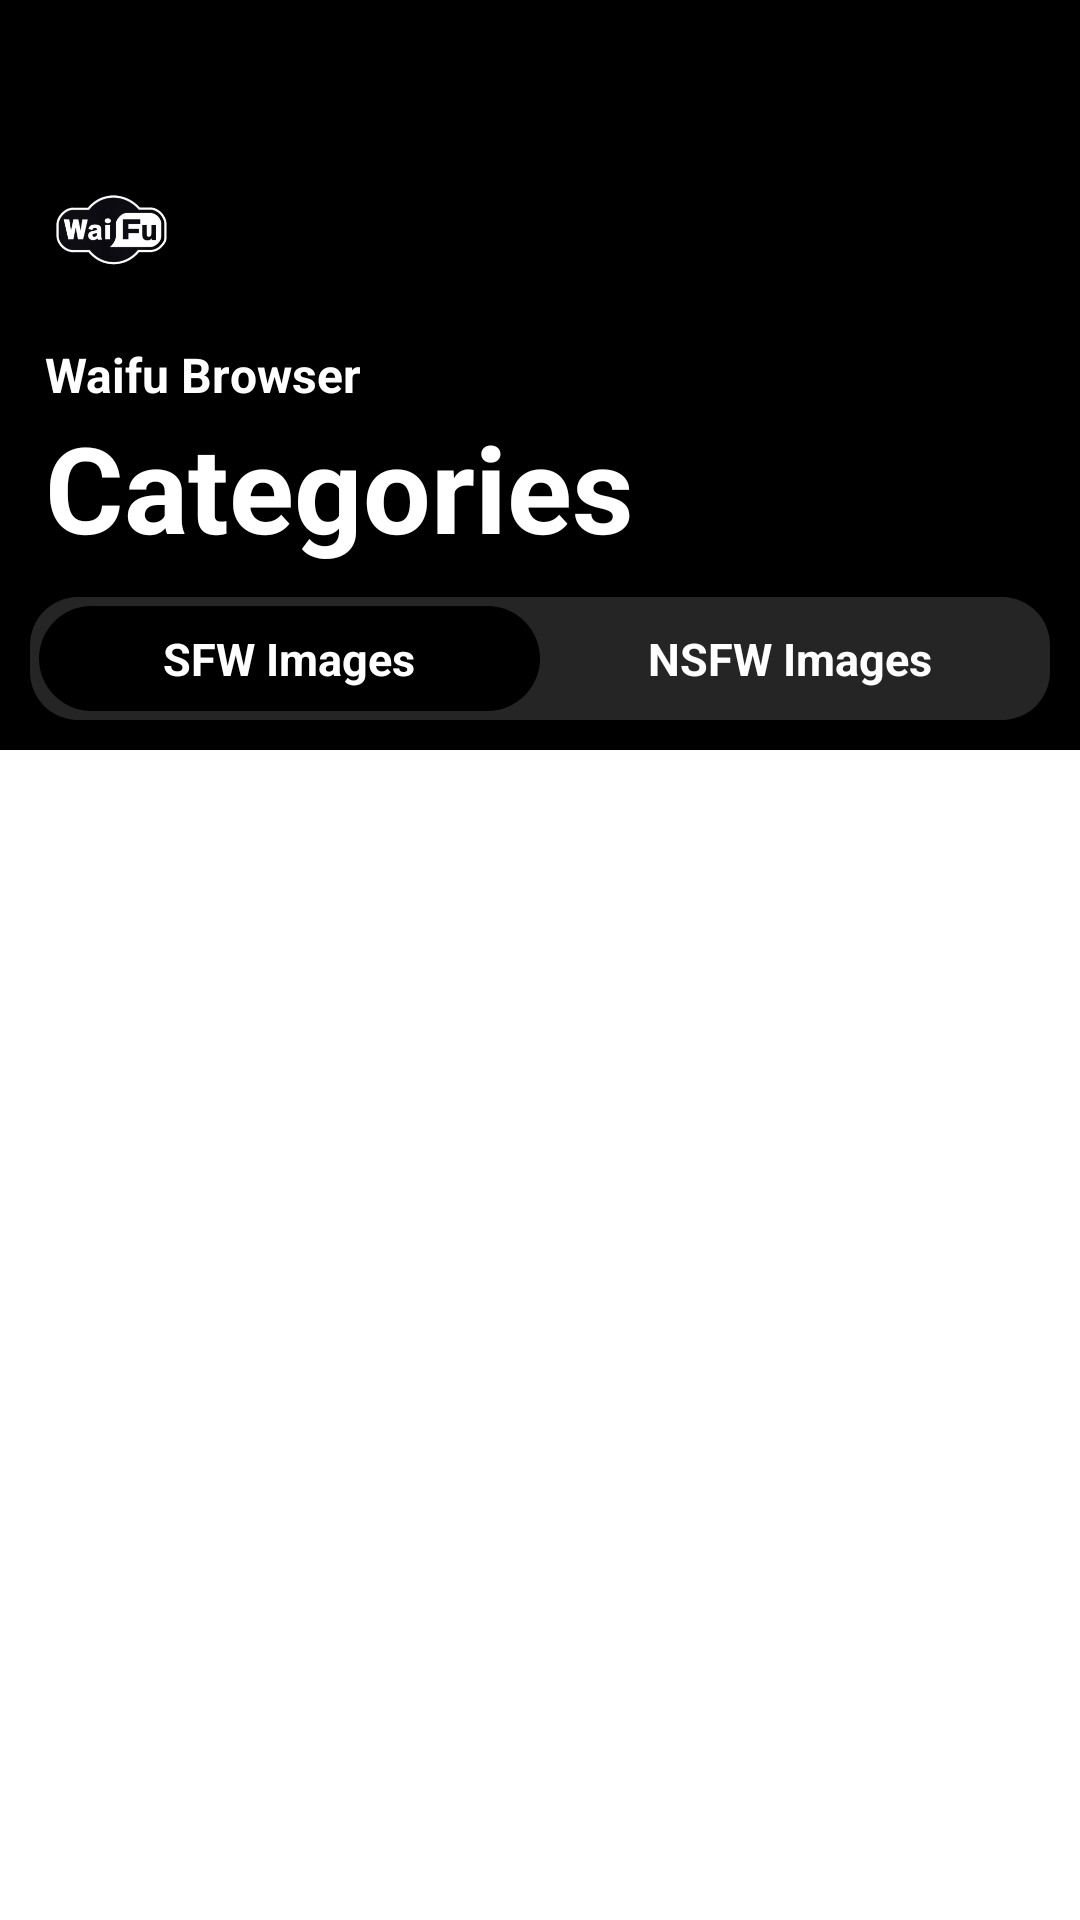

The Android layout XML behind this screen, and the referenced resources:
<!-- AndroidManifest.xml: application theme Theme.WaifuBrowserV21 -->
<!-- res/layout/nav_header.xml -->
<?xml version="1.0" encoding="utf-8"?>
<androidx.appcompat.widget.LinearLayoutCompat xmlns:android="http://schemas.android.com/apk/res/android"
    android:layout_width="match_parent"
    android:layout_height="wrap_content"
    android:orientation="vertical">

    <include layout="@layout/nav_drawer_top"/>

    <include layout="@layout/nav_drawer_list"/>

</androidx.appcompat.widget.LinearLayoutCompat>
<!-- res/layout/nav_drawer_top.xml (included above) -->
<?xml version="1.0" encoding="utf-8"?>
<LinearLayout xmlns:android="http://schemas.android.com/apk/res/android"
    xmlns:app="http://schemas.android.com/apk/res-auto"
    xmlns:tools="http://schemas.android.com/tools"
    android:layout_width="match_parent"
    android:gravity="bottom"
    android:orientation="vertical"
    android:background="@color/black"
    android:layout_height="250dp">

    <ImageView
        android:id="@+id/imageView"
        android:layout_width="75dp"
        android:layout_height="75dp"
        app:srcCompat="@drawable/logo"
        android:padding="15dp"/>

    <TextView
        android:layout_width="match_parent"
        android:layout_height="wrap_content"
        android:text="Waifu Browser"
        android:textColor="@color/white"
        android:textSize="16dp"
        android:paddingStart="15dp"
        android:textStyle="bold"

        android:textAppearance="@style/TextAppearance.AppCompat.Body1" />

    <TextView
        android:id="@+id/textView"
        android:layout_width="wrap_content"
        android:layout_height="wrap_content"
        android:text="Categories"
        android:textColor="@color/white"
        android:textSize="40dp"
        android:paddingStart="15dp"
        android:textStyle="bold"
        />

    <RadioGroup
        android:id="@+id/rg_image_type"
        android:layout_width="match_parent"
        android:layout_height="wrap_content"
        android:layout_margin="10dp"
        android:padding="3dp"
        android:orientation="horizontal"
        android:background="@drawable/type_switch_background">

        <RadioButton
            android:id="@+id/rb_sfw"
            android:layout_width="0dp"
            android:layout_height="35dp"
            android:layout_weight="0.50"
            android:button="@null"
            android:text="SFW Images"
            android:gravity="center"
            android:checked="true"
            android:background="@drawable/image_type_tab_selector"
            android:textColor="@color/white"
            android:textSize="15sp"
            android:textStyle="bold"/>

        <RadioButton
            android:id="@+id/rb_nsfw"
            android:layout_width="0dp"
            android:layout_height="35dp"
            android:layout_weight="0.50"
            android:button="@null"
            android:checked="false"
            android:text="NSFW Images"
            android:gravity="center"
            android:background="@drawable/image_type_tab_selector"
            android:textColor="@color/white"
            android:textSize="15sp"
            android:textStyle="bold"/>



    </RadioGroup>


</LinearLayout>
<!-- res/layout/nav_drawer_list.xml (included above) -->
<?xml version="1.0" encoding="utf-8"?>
<androidx.appcompat.widget.LinearLayoutCompat xmlns:android="http://schemas.android.com/apk/res/android"
    android:layout_width="match_parent"
    android:layout_height="match_parent"
    xmlns:app="http://schemas.android.com/apk/res-auto"
    android:orientation="vertical"
    android:gravity="center"
    >


    <androidx.recyclerview.widget.RecyclerView
        android:id="@+id/rv_category_list"
        android:layout_width="match_parent"
        android:layout_height="match_parent"
        android:padding="10dp"
        app:layoutManager="androidx.recyclerview.widget.LinearLayoutManager"
        />


</androidx.appcompat.widget.LinearLayoutCompat>
<!-- resources referenced by this layout -->
<resources>
  <color name="black">#FF000000</color>
  <color name="white">#FFFFFFFF</color>
  <!-- drawable image_type_tab_selector (drawable) -->
  <?xml version="1.0" encoding="utf-8"?>
  <selector xmlns:android="http://schemas.android.com/apk/res/android">
      <item android:state_checked="true">
          <shape android:shape="rectangle">
              <solid android:color="@color/black"/>
              <corners android:radius="30dp"/>
          </shape>
      </item>
  </selector>
  <!-- drawable logo: png bitmap (drawable, 24849 bytes) -->
  <!-- drawable type_switch_background (drawable) -->
  <?xml version="1.0" encoding="utf-8"?>
  <shape xmlns:android="http://schemas.android.com/apk/res/android"
      android:shape="rectangle">
  
      <solid android:color="#252525"/>
      <corners android:radius="16dp"/>
  
  </shape>
  <style name="Theme.WaifuBrowserV21" parent="Theme.MaterialComponents.DayNight.NoActionBar">
          
          <item name="colorPrimary">@color/primaryBlack</item>
          <item name="colorPrimaryVariant">@color/purple_700</item>
          <item name="colorOnPrimary">@color/white</item>
          
          <item name="colorSecondary">@color/teal_200</item>
          <item name="colorSecondaryVariant">@color/teal_700</item>
          <item name="colorOnSecondary">@color/black</item>
          
          <item name="android:statusBarColor">@color/primaryBlack</item>
          
      </style>
  <color name="primaryBlack">#1C1C1C</color>
  <color name="purple_700">#FF3700B3</color>
  <color name="teal_200">#FF03DAC5</color>
  <color name="teal_700">#FF018786</color>
</resources>
